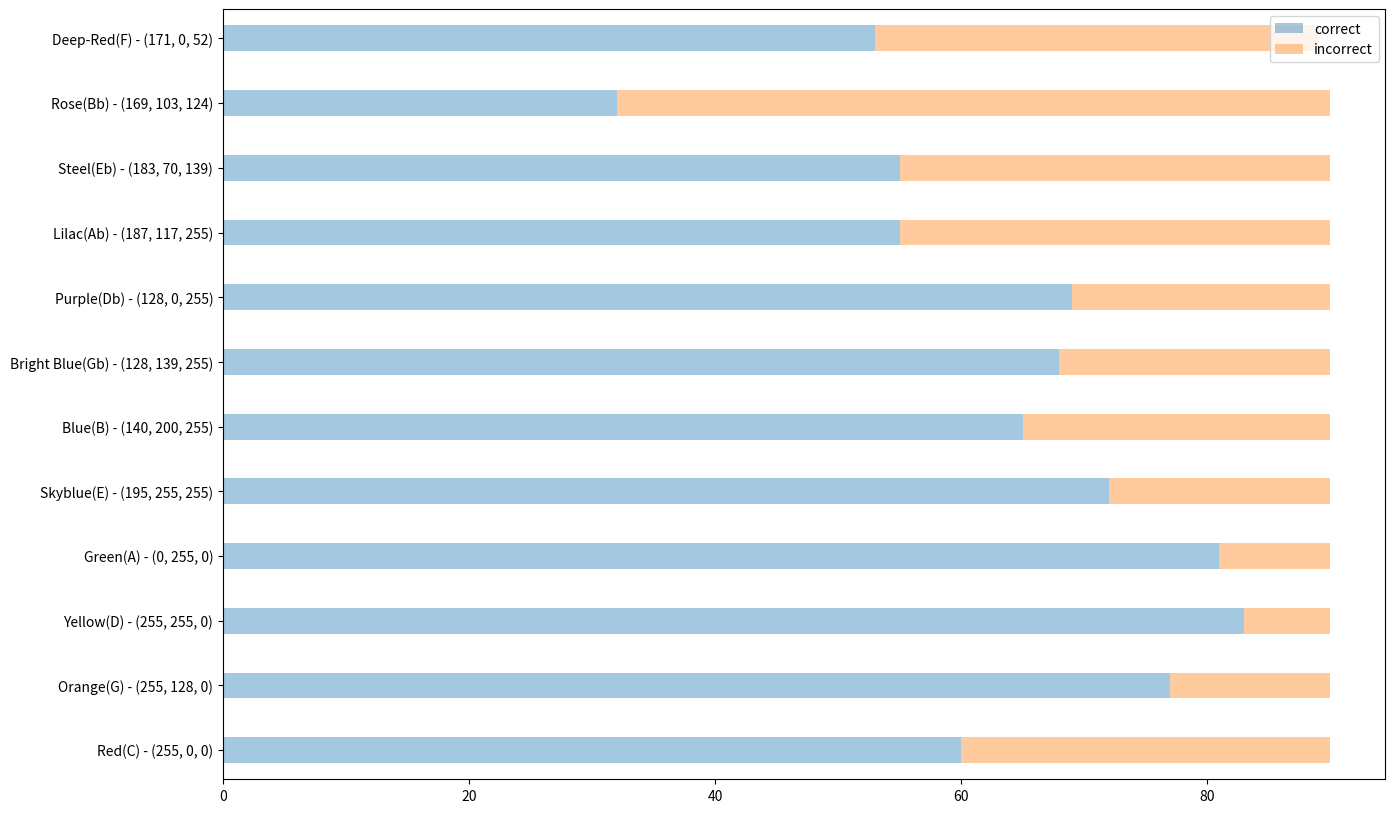
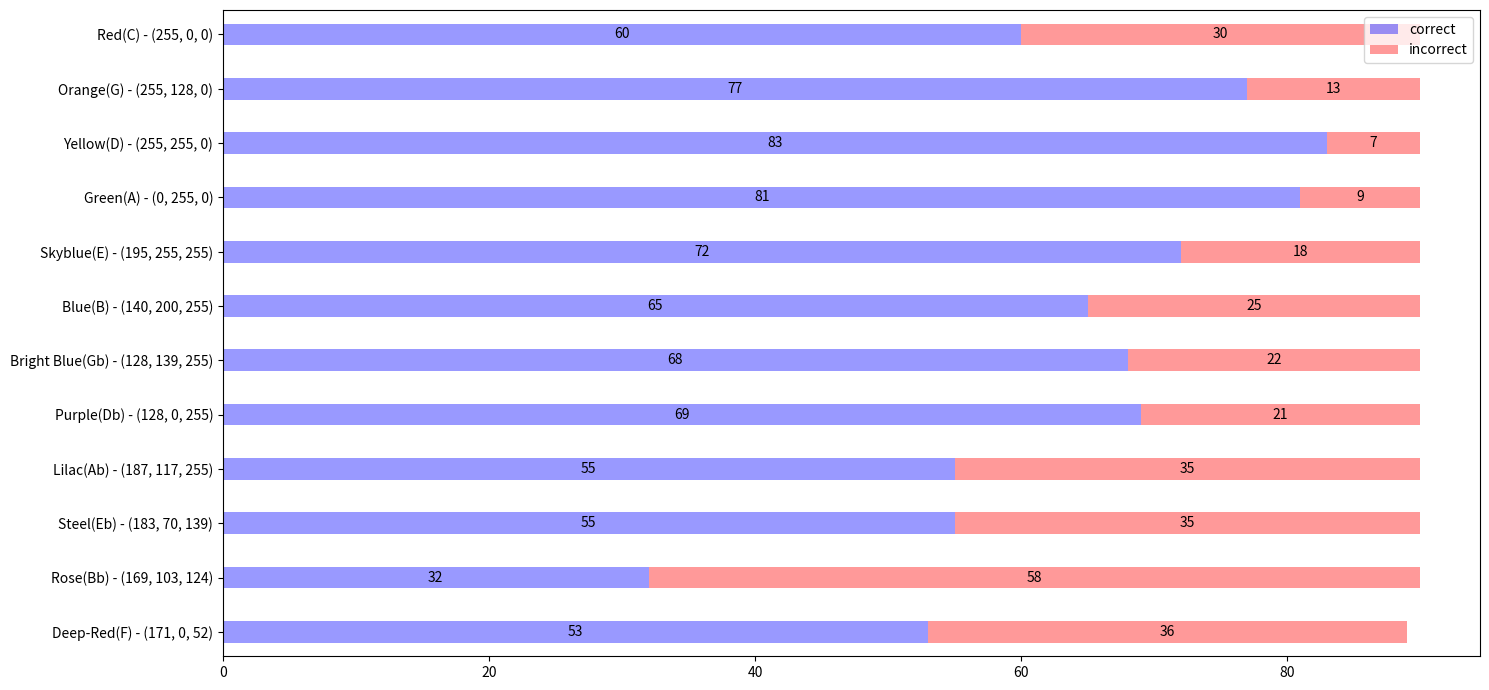

Generate these figures, in order, with matplotlib:
import pandas as pd
import matplotlib.pyplot as plt

dict_correct = {'correct' : [60, 77, 83, 81, 72, 65, 68, 69, 55, 55, 32, 53], 'incorrect' : [30, 13, 7, 9, 18, 25, 22, 21, 35, 35, 58, 36]}

df = pd.DataFrame(dict_correct, index = ['Red(C) - (255, 0, 0)', 'Orange(G) - (255, 128, 0)', 'Yellow(D) - (255, 255, 0)', 'Green(A) - (0, 255, 0)', 'Skyblue(E) - (195, 255, 255)', 'Blue(B) - (140, 200, 255)', 'Bright Blue(Gb) - (128, 139, 255)', 'Purple(Db) - (128, 0, 255)', 'Lilac(Ab) - (187, 117, 255)', 'Steel(Eb) - (183, 70, 139)', 'Rose(Bb) - (169, 103, 124)', 'Deep-Red(F) - (171, 0, 52)'])
df

# 띠 그래프를 그리는 코드(사이즈, 투명도, 굵기 선언)
bar = df.plot.barh(stacked=True, figsize=(15,10), alpha = 0.4, width = 0.4)

plt.show()

# 색 지정
colours = ['blue', 'red']

# df[::-1] 로 역순서로 바꾸기
bar = df[::-1].plot.barh(stacked=True, figsize=(15, 7), alpha=0.4, width=0.4, color=colours)

# 그래프 위에 숫자를 새기는 코드
# 출처 : https://stackoverflow.com/questions/41296313/stacked-bar-chart-with-centered-labels
for rect in bar.patches:
    # 숫자가 위치할 좌표 탐색
    height = rect.get_height()
    width = rect.get_width()
    x = rect.get_x()
    y = rect.get_y()

    # 라벨 텍스트 포맷팅 형태 지정
    label_text = f'{width:.0f}'  # f'{height:.2f}' 처럼 소수점 자리 지정

    # 숫자 각 칸의 가운데 정렬
    label_x = x + width / 2
    label_y = y + height / 2

    # 0보다 큰 경우, 사이즈 등 조건을 지정하여 text 새기기
    if width > 0:
        bar.text(label_x, label_y, label_text, ha='center', va='center', fontsize=10)

# x축 범위 조정하여 범례 위치 수정
#plt.xlim(0, 117)
plt.tight_layout()
plt.savefig("plot.svg", format='svg')  # Saving the figure as an SVG file
plt.show()

# 이건 파이 차트를 위한
# plt.pie(df.loc['region A'], labels = df.columns, autopct = '%.d%%', colors = colors)
# plt.show()